pico-8 play session: mixed d-pad (fixed 12-tick cycle)

[t = 2 s] mixed d-pad (1.2s cycle ×~1): → ← ↑ ↓ + 🅾/❎ taps, ~2s
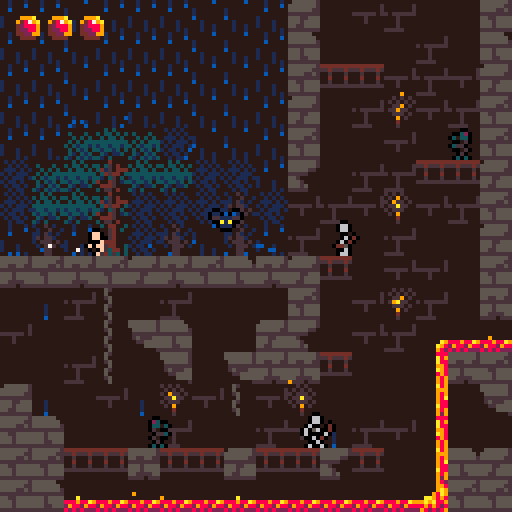
[t = 6 s] mixed d-pad (1.2s cycle ×~5): → ← ↑ ↓ + 🅾/❎ taps, ~6s
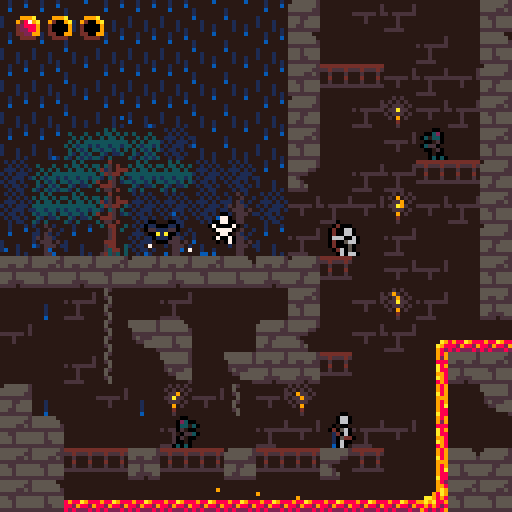
[t = 8 s] mixed d-pad (1.2s cycle ×~6): → ← ↑ ↓ + 🅾/❎ taps, ~8s
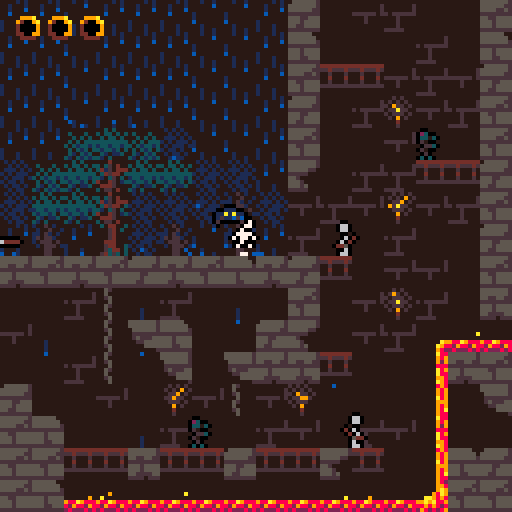

pico-8 cartridge
version 32
__lua__
atkcolliders={}
framecount=0
btnpress={}
dedcirc=0
txtscroll=0
currmsg=nil

function _init()
	initenemies()
	loadroom(1)
	initplayer()
	initmapemitters(curroom)
	
	for i=0,5 do
		btnpress[i]=0
	end
end

function _update60()
	if currmsg then
		if (txtscroll>#currmsg+120) currmsg=nil
		txtscroll+=0.5
	end
	if p.hp<=0 then
		txtscroll+=0.5
		dedcirc=max(dedcirc-2,20)
		if (dedcirc==20 and btn(5)) run()
		return
	end
	atkcolliders={}
	updbtnpress()
	p.update(p)
	for k,v in pairs(o) do
		v.update(v)
	end
	animatelava()
end

function _draw()
	if p.hp<=0 then
		dedscrndraw()
	else
		gamedraw()
	end
	--drawlogs()
	--drawgates()
	--drawcolliders()
end

function dedscrndraw()
	if dedcirc>20 then
		local r=dedcirc
		local x=p.x+p.w/2
		local y=p.y+p.h/2
		circ(x,y,r,0)
		circ(x+1,y,r,0)
		circ(x,y+1,r,0)
		circ(x+1,y+1,r,0)
		txtscroll=0
	else
		local y=txtdraw(p.dedmsg,7,false,9)
		if (txtscroll>#p.dedmsg+10) print("❎ retry",10,y+4,7)
	end
end

function gamedraw()
	cls(14)
	
	local camx=clamp(p.x-64,0,curroom.w*8-128)
	local camy=clamp(p.y-64,0,curroom.h*8-128)
	camera(camx,camy)
	
	map(0,0,0,0,curroom.w,curroom.h)
	p.draw(p)
	for k,v in pairs(o) do
		v.draw(v)
	end
	map(0,0,0,0,curroom.w,curroom.h,2)
	--draw ui
	local camx,camy=peek2(0x5f28),peek2(0x5f2a)
	camera()
	drwhp()
	if (currmsg) txtdraw(currmsg,14,true,0)
	camera(camx,camy)
end

function drawspriback(x,y,h,spri,flp)
	setpal(0)
	local camy=peek2(0x5f2a)
	clip(0,0,127,y+h+1-camy)
	spr(spri,x+1,y,1,1,flp,false)
	spr(spri,x-1,y,1,1,flp,false)
	spr(spri,x,y+1,1,1,flp,false)
	spr(spri,x,y-1,1,1,flp,false)
	resetpal()
	clip()
end

function physupd(p)
	local hit=false
	--x-axis collision
	for i=p.x+p.dx,p.x,-(p.dx/abs(p.dx)) do
		if (not solidarea(i,p.y,p.w,p.h)) then
			p.x=i
			break
		end
		p.dx=0
		hit=true
	end
	p.dx*=friction;
	
	--y-axis collision
	for i=p.y+p.dy,p.y,-(p.dy/abs(p.dy)) do
		if (not solidarea(p.x,i,p.w,p.h)) then
			p.y=i
			break
		end
		p.dy=0
		hit=true
	end
	
	--gravity
	if p.grav then
		p.dy+=gravity
	else
		p.dy*=friction
	end
	--limit fall speed
	p.dy=min(p.dy,maxfallspd)
	
	--edge collision
	if (p.x<0) p.x,hit=0,true
	if (p.y<0) p.y,hit=0,true
	local xmax=curroom.w*8-p.w
	local ymax=curroom.h*8-p.h
	if (p.x>xmax) p.x,hit=xmax,true
	if (p.y>ymax) p.y,hit=ymax,true
	return hit
end

function solidarea(x,y,w,h)
	if (issolid(x,y)) return true
	if (issolid(x+w,y)) return true
	if (issolid(x,y+h)) return true
	if (issolid(x+w,y+h)) return true
	return false
end

function strtoscrsiz(s,b)
	local ss={}
	while #s>29 do
		for i=flr((128-b*2)/4),10,-1 do
			if ord(s,i)==32 then
				add(ss,sub(s,1,i-1))
				s=sub(s,i+1)
				break
			end
		end
	end
	add(ss,sub(s,1,i))
	return ss
end

function issolid(x,y)
	return fget(mget(x/8,y/8),0)
end

function isgrounded(x,y,w,h)
	if (issolid(x,y+h+1)) return true
	if (issolid(x+w,y+h+1)) return true
	return false
end

function txtdraw(s,col,bubble,offset)
	s=strtoscrsiz(sub(s,1,txtscroll),6)
	local txth=7*#s
	local y=4+(119-txth-offset)*pscrnhalf()
	local xmax=0
	for k,v in pairs(s) do
		if (#v>xmax) xmax=#v
	end
	xmax=6+4*xmax
	if bubble then
		rectfill(3,y+1,xmax+1,y+txth,6)
		line(4,y+txth+1,xmax,y+txth+1,6)
		line(4,y,xmax,y,7)
		line(3,y+1,3,y+txth,7)
	else
		rectfill(3,y,121,y+txth,0)
	end
	for k,v in pairs(s) do
		print(v,6,y+2+(k-1)*7,col)
	end
	return y+txth
end

function setpal(col)
	for i=0,15 do
		pal(i,col)
	end
end

function pscrnhalf()
	if (peek2(0x5f2a)+p.y+p.h/2>64) return 0
	return 1
end

function resetpal()
	pal()
	pal(14,128,1)
	pal(3,131,1)
	pal(4,132,1)
	pal(11,133,1)
	pal(13,134,1)
	pal(12,140,1)
end

function dirtoflp(dir)
	if (dir==-1) return true
	return false
end

function randchance(t)
	return flr(rnd(t))==0
end

function updbtnpress()
	for i=0,5 do
		if btnpress[i]==0 then
			if btn(i) then
				btnpress[i]=1
			end
		elseif btnpress[i]==1 then
			if not btn(i) then
				btnpress[i]=0
			else
				btnpress[i]=2
			end
		else
			if not btn(i) then
				btnpress[i]=0
			end
		end
	end
end

function btnd(i)
	return btnpress[i]==1
end

function null()
end




-->8
--player
animspeed=4
jumpforce=2.8
gravity=0.15
acc=0.1
friction=0.9
maxfallspd=4

dedmsgs={
	pre={"our","this","one","another"},
	adj={"noble","pathetic","ill-fated","drunken","careless"},
	noun={"hero","fool","knight","protagonist","ruffian"},
}

--[[player levels
0:nude
1:armour
2:sword
3:shield
]]--
	
function initplayer()
	p={}
	p.x,p.y,p.dx,p.dy=0,0,0,0
	p.w,p.h=5,7
	p.grav=true
	p.dir=1
	p.timer=0
	p.spr=0
	p.animoffset=0
	p.drwoff=-1
	p.hp=3
	p.maxhp=3
	p.dmgtim=0
	
	p.armor=false
	p.sword=false
	p.shield=false
	
	p.update=pnormal
	p.draw=pdraw
end

function palways(p)
	p.dmgtim=max(p.dmgtim-1,0)
	physupd(p)
	local xmax=curroom.w*8-8
	local ymax=curroom.h*8-8
	--exits to next room
	if p.x<=0 then
	 exitindir("⬅️",p.y)
	elseif p.x>=xmax then
	 exitindir("➡️",p.y)
	elseif p.y<=0 then
	 exitindir("⬆️",p.x)
	elseif p.y>=ymax then
	 exitindir("⬇️",p.x)
	end
	
	if (maphurt(p)) playerdmg("just wanted to dip his toes in")
	chaparticles(p)
end

function exitindir(dir,tpos)
	for k,v in pairs(curroom.exts) do
			if v.dir==dir then
				if tpos>=v.l*8 and tpos<=(v.h+1)*8 then
					changeroom(v)
				end
			end
		end
end

function pnormal(p)
	palways(p)
	--x-axis input
	if (btn(0)) then
		p.dir=-1
		if (not btn(3)) then
			p.dx-=acc;
		end
	end
	if (btn(1)) then
		p.dir=1
		if (not btn(3)) then
			p.dx+=acc;
		end
	end
	
	--run particles
	local pspeed=abs(p.dx)
	if isgrounded(p.x,p.y,p.w,p.h) and pspeed>0.2 then
		if (randchance(10)) then
			partatp(p,-p.dx/10,-pspeed/5,20,7)
		end
	end

	--jump
	if btnd(2) and isgrounded(p.x,p.y,p.w,p.h) then
		p.dy=-jumpforce;
		partatp(p,-0.3,-0.25,10,7)
		partatp(p,0.25,-0.2,10,7)
		partatp(p,-0.5,0,10,7)
		partatp(p,0.5,0,10,7)
	end
	
	--attack
	if btnd(4) and p.sword then 
		p.update=pattack
		p.timer=animspeed*4
	end
	
	--temporary: level up
	if (btn(0,1)) p.armour=true
	if (btn(3,1)) p.sword=true
	if (btn(1,1)) p.sheild=true
end

function pattack(p)
	palways(p)
	p.timer-=1
	p.spr=6
	p.animoffset=1
	if (p.timer<=animspeed*3) then
		p.spr=7
		p.animoffset=2
		swordcollider(p)
	end
	if (p.timer<=animspeed*2) then
		p.spr=8
		p.animoffset=4
		swordcollider(p)
	end
	if (p.timer<=animspeed) then
		p.spr=9
		p.animoffset=4
	end
	if (p.timer<=0) then
		p.update=pnormal
		local newx=p.x+2*p.dir
		if not solidarea(newx,p.y,p.w,p.h) then
			p.x=newx
		end
		p.spr=0
		p.animoffset=0
	end
end

function swordcollider(p)
	local c={}
	c.x=p.x-p.w/2+6*p.dir
	c.y=p.y-2
	c.w=8
	c.h=8
	add(atkcolliders,c)
end

function pdraw(p)
	if p.hp<=0 then
		plvldraw(p.x,p.y,1,p.dir,p.lvl,false)
		return
	end
	if (p.spr==0) then
		local spri = flr(time()*6)%3+1
		if (isgrounded(p.x,p.y,p.w,p.h)) then
			if btn(3) and p.sheild then 
				spri=5
			elseif abs(p.dx)>0.1 then
				local val=flr(time()*6)%4
				if val==0 then
					spri=1
				elseif val==2 then
					spri=11
				else
					spri=10
				end
			end
		else
			spri=4
		end
		plvldraw(p.x,p.y,spri,p.dir,p.lvl,false)
	else
		local x=p.x+p.animoffset*p.dir
		plvldraw(x,p.y,p.spr,p.dir,p.lvl,true)
	end
end

function plvldraw(x,y,spri,dir,lvl,atk)
	flp=dirtoflp(dir)
	x+=p.drwoff
	--the background
	if p.shield then
	 palt(13,0)
	else
	 palt(2,0)
	end
	if (not p.sword) palt(6,0)
	drawspriback(x,y,p.h,spri,flp)
	
	--the foreground
	if not p.armour then
	 pal(5,15)
	 pal(11,15)
	end
	if (not p.sword) palt(6,0)
	if p.sheild then
		pal(14,2)
	 pal(12,2)
	 palt(13,0)
	else
	 palt(2,0)
	 pal(12,15)
	 pal(13,15)
	 pal(14,15)
	end
	if (p.dmgtim>0) setpal(7)
	spr(spri,x,y,1,1,flp,false)
	resetpal()
end

function drwhp()
	for i=0,p.maxhp-1 do
		if i>=p.hp then
			pal(2,0)
			pal(7,0)
			pal(8,0)
		end
		spr(12,3+i*8,3)
		resetpal()
	end
end

function playerdmg(dedmsg)
	if p.dmgtim<=0 then
		p.hp-=1
		p.dmgtim=20
		p.dy=-1
		gamedraw()
	end
	if p.hp==0 then
		p.dedmsg=
			sub(dedmsgs.pre[flr(rnd(#dedmsgs.pre)+1)]
							.." "..
							dedmsgs.adj[flr(rnd(#dedmsgs.adj)+1)]
							.." "..
							dedmsgs.noun[flr(rnd(#dedmsgs.noun)+1)]
							.." "..dedmsg..".",1)
		dedcirc=180
	end
end

function partatp(p,dx,dy,t,col)
	initpart(p.x+3,p.y+7,dx,dy,t,col)
end

function maphurt(p)
	local mspace=mget((p.x+p.w/2)/8,(p.y+p.h/2)/8)
	return mspace==18 or mspace==19 or mspace==21 or mspace==35
end


-->8
--particles
function initmapemitter(x,y,w,f,t,col)
	local e={}
	e.x,e.y,e.w,e.f,e.t,e.col=x,y,w,f,t,col
	e.update=emitterupdate
	e.draw=null
	add(o,e)
end

function emitterupdate(e)
	if randchance(e.f) then
		local x=e.x+rnd(e.w)
		local dx=rnd(1)-0.5
		initpart(x,e.y,dx,-rnd(1),e.t,e.col)
	end
end

function chaparticles(p)
	local mspace=mget((p.x+4)/8,(p.y+4)/8)
	if mspace==17 or mspace==20 or mspace==24 or mspace==40 then
		if randchance(2) then
			local x=p.x+p.drwoff+rnd(p.w)
			local dx=rnd(1)-0.5
			initpart(x,p.y,dx,-rnd(1),4,12)
		end
	end
end

function initpart(x,y,dx,dy,t,col)
	local p={}
	p.x=x
	p.y=y
	p.dx=dx
	p.dy=dy
	p.t=t
	p.col=col
	
	p.update=updatepart
	p.draw=drawpart
	add(o,p)
end

function updatepart(p)
	p.x+=p.dx
	p.y+=p.dy
	p.t-=1
	if(p.t<=0) then
		del(o,p)
	end
end

function drawpart(p)
	pset(p.x,p.y,p.col)
end
-->8
--map
rooms={
--1:detailed starting area
	{w=16,h=16,
		data="qarerq_?cebfuebeaq+maa6irebf?lqeuqre6<)aamda6ereu<)arqbfri=fxq+m[arerq_?cebfuebeam9n[m9ire_j02cguqre8aaa[aaa86_j0ucj06bgreda+m+fxabg0qsj?lag#6bn+qtn[m9ir6se!6bku6se+aaa+aaaqe8i7ice7ici7a_faqdnaica5mdo)mda)a6iaq9n+aqi[<ca;adia<ae_aan+y7esa-d+6+d-aam7e=faa-e7ice5aan5udn;q+npaaa9aam8acaa<=maa-m[<_m[mbaai8ix2rix2bex2rmxa-i6a7i6<)csu7i8ica",
		exts={
			{dir="⬅️",l=9,h=11,r=2,dp=2},
			{dir="➡️",l=13,h=13,r=2,dp=0},
			{dir="➡️",l=10,h=10,r=2,dp=0},
			{dir="⬆️",l=10,h=13,r=5,dp=-5},
		},
		enms={
			{typ=1,x=6,y=6.5},
			{typ=3,x=9,y=7},
			{typ=2,x=13,y=4},
			{typ=2,x=3,y=13},
			{typ=3,x=8,y=13},
		},	
	},
--2:long lava halls
	{w=26,h=16,
		data=".abeam_?ka-e?pae?x6mqaba9aan+<5bay7evasiqaba[aaa[aaeqa-e?paa[<?aambe8admqabn{mdn}m9m-a-i?paa+aaawirfqe=?daba+a-m[aaa7a-e?paawi7evasi8abe6e8i?pae6eceqa-i?paa9asi8<)a-abe-edmqici7atmqabat<?aam_?fi9iqa_?didm=<?aqa-iaqdnamca[<?aa<)a=q+?ea6m6e8iambaaq+mt<)aaq+?daan[m+?ea6m_ida9<?aam=?ca-mam+m?paa+<pbaa7esu7i?laatmda[qda+udn+aan}mdaaq+m=asi=i+m+a-iam+m?laa+aaa+aan[<)aaqdn=idn{<)a[mba+u+m?laaqasi8a-m[a-m{q+?ca-m?laa9<)aaq+maasi-edmq<?aamda7a7iqabi7m7iqasiqicm_asi6eceaa6i6esm8a9i8atm9a9i-e9i-a7i-edm_abaaadm_a",
		exts={	
			{dir="⬅️",l=13,h=13,r=1,dp=0},
			{dir="⬅️",l=10,h=10,r=1,dp=0},
			{dir="➡️",l=11,h=13,r=1,dp=-2},
			{dir="⬇️",l=21,h=22,r=3,dp=-14},
			{dir="⬇️",l=7,h=7,r=4,dp=-1},
		},
		enms={
			{typ=1,x=6,y=7},
			{typ=2,x=3,y=13},
			{typ=3,x=8,y=13},
			{typ=3,x=10,y=13},
		},
		msg="welcome to the evil lava dungeon god this text is cheesy"
	},
--3:tall jumping room
	{w=16,h=24,
		data="q6bi7<pbqaaa?tae6ecm_<?caatmq<5baasi?xaaqa_?daaeqatmqa_?da6iq<5daide?|aa6ece?@aaqasi-e+?laam_a_?naaeq<)aaabi7<)aqi=?daaeq<?aaatmqaaa=aaa?pae?)aa6ece6ece?@aa-ede-e+?laai7a_?daae?5aa-ede?paaqi=?haaeq<?aaa7m6ece?taaqa_?daaeqatmqa_?daaeq<5daabe?}aaqa_?naaeq<5daabe?}aaqa_?naaea",
		exts={
			{dir="⬆️",l=7,h=8,r=2,dp=14},
			{dir="⬇️",l=1,h=14,r=1,dp=0},
			{dir="➡️",l=5,h=5,r=4,dp=-4},
		}
	},
--4:lavafall room with platforms
	{w=16,h=16,
		data="qa7i=i8i-e+i=icm_i8mqicm?xaat<)baasiq<pbam=?gaam_asi?paat<)baasi-edi7aaa9<)baatm6ecm_a6it<)baasi-e+?ca6m9aaaq<?aaatm6e=?da-e?1aa6ecm_<?aam=?eaaeaatm6e=?da-e?1aa6ecm_<)aayrf?laaq<)aaatm6e=?ca-eq<)baasi-e+?ca-iaaae?taa-edi7aaeam_?haai7atm?l6ev<?bsatm6eci7asi6eci7asi6eci7a",
		exts={
			{dir="⬅️",l=1,h=1,r=3,dp=4},
		}
	},
--5:tower climb
	{w=16,h=16,
		data="qarerqreq<)axmdnq<)arq_?cebfrabaamdn{i=?cebf?lqeuebe?paa+e=?cebf?lqeuebm[aaax27i?lqeu<)arqre+2dnamda_<)arq_?cebfrqda+<)aaa_?cebf?lqeuadi72baamdm?lqeu<)arqre8edaam9n[<)arq_?cebfraba+aaa[m+?cebf?lqeuebe+aaax2ri_ereu<)arqre62dn?laa6<)arq_?cebfra=?eaae?lqeu<)arqreq2_famdn8<)arq_?cebfrica[a-m{a=?cebf?lqeue7iaa-maa6i?lqeu<)arqreq<)aa2_f-<)arqrea",
		exts={
			{dir="⬇️",l=5,h=8,r=1,dp=5},
			{dir="⬆️",l=8,h=9,r=6,dp=0},
			{dir="⬇️",l=0,h=3,r=1,dp=0},
			{dir="⬇️",l=11,h=15,r=1,dp=-11},
		},
		enms={
			{typ=1,x=7,y=4},
			{typ=3,x=6,y=11},
			{typ=3,x=8,y=8},
		}
	},
--6:tower top
	{w=16,h=16,
		data="qarerqrerqreu<?arqbf?pqeuereuebf?pqeuq_?debfrebfrq_?debfu<?arqrerqreu<?arqbf?pqeuereuebf?pqeuq_?debfrebfrq_?debfu<?arqrerqreu<?arqbf?pqeuereuebf?pqeuq_?debfrebfrq_?debfu<?arqrerqreu<?arqbf?pqeuereuebf?pqeuq_?debfrebfrqbf?lqeuq_?debfqebfrq_?cebirq_?debf-acf?p-f8eteu<?arqbf8qbnaa-mqqreu<?arqbfq<)axaan6qreuerera",
		exts={
			{dir="⬇️",l=8,h=9,r=5,dp=0},
			{dir="⬇️",l=0,h=3,r=5,dp=0},
			{dir="⬇️",l=11,h=15,r=5,dp=0},
		}
	},
--7:intro forest
	{w=40,h=16,
		data="#areu<)arqreuereuebfrebfuebfrebfrebfrqbfrebfrqrerqrerqbfrq_?cebfrqrerqreuereuqreuereuereuebfuereuebfrebfrebfuebf?lqeuebfrebfrqrerqbfrqrerqrerqreuqrerqreuereuereuqreu<)arqreuereuebfrebfuebfrebfrebfrqbfrebfrqrerqrerqbfrq_?cebfrqrerqreuereuqreuereuereuebfuereuebfrebfrebfuebf?lqeuebfrebfrqrerqbfrqrerqrerqreuqrerqreuereuereuqreu<)arqreuereuebfrebfuebfrebfrebfrqbfrebfrqrerqrerqbfrq_?cebfrqrerqreuereuqreuereuereuebfuereuebfrebfrebfuebf?lqeuebfrebfrqrerqbfrqrerqrerqreuqrerqreuereuereuqreu<)arqreuereuebfrebfuebfrebfrebfrqbfrebfrqrerqrerqbfrqrer6bfrqrerqreuereuqreuereuereuebfuereuebfrebfrebfuebg@6bgu2=jy6reyq_jr6bfrqrerqrerqreuqrerqreuereuereuqbg@qcjy2cj 2=jy6_j0qcgyebfrebfrebfrqbfrebfrqrerqrerqbfyqsj06=j0u=?cqcg0ucjy6reuereuereuebfuereuebfrebfrebfuebk!#bkr#7j#yse##7jr6cfrqrerqrerqreuqrerqreuereuereuqrg$0rg$0sgz0sgz0skz0rk$0rg$<)az0sg$0rkz0sg$0sgz0sgz0sga",
		exts={
		}
	},
}

function changeroom(e)
	loadroom(e.r)
	local xmax=8*curroom.w-9
	local ymax=8*curroom.h-9
	if e.dir=="⬅️" then
	 p.x,p.y=xmax,e.dp*8+p.y
	elseif e.dir=="➡️" then
	 p.x,p.y=1,e.dp*8+p.y
	elseif e.dir=="⬆️" then
	 p.x,p.y=e.dp*8+p.x,ymax
	elseif e.dir=="⬇️" then
	 p.x,p.y=e.dp*8+p.x,1
	end
end

function loadroom(i)
	curroom=rooms[i]
	memset(0x2000,0,0x1000)
	decompresmap(0,0,curroom.data)
	o={}
	if curroom.enms then
		initroomenemies(curroom.enms)
	end
	if curroom.msg then
		currmsg=curroom.msg
		curroom.msg=nil
		txtscroll=0
	else
		currmsg=nil
	end
	initmapemitters(curroom)
end

function initmapemitters(room)
	for i=0,room.w-1 do
		for j=0,room.h-1 do
			local cur=mget(i,j)
			local below=mget(i,j+1)
			if cur==17 or cur==20 or cur==24 or cur==40 then
				if fget(below,0) then
					initmapemitter(i*8,j*8+8,8,5,4,12)
				elseif below==18 or below==22 then
					initmapemitter(i*8,j*8+13,8,1,10,6)
				end
			elseif cur==18 then
					initmapemitter(i*8,j*8+5,8,100,5,10)
					initmapemitter(i*8,j*8+5,8,50,5,9)
			elseif cur==53 or cur==54 or cur==55 then
					initmapemitter(i*8+3,j*8+4,0,10,6,9)
			end
		end
	end
end

function animatelava()
	framecount+=1
	if framecount%30==0 then
		scrollsprh(18)
		scrollsprv(19,2)
	end
	if framecount%10==0 then
		switchspr(53,54)
		switchspr(54,55)
	end
	scrollsprv(15,3)
	scrollsprv(17,1)
	scrollsprv(20,1)
end

function scrollsprh(spri)
	local addr=512*(spri\16)+4*(spri%16)
	for i=0,7 do
		local rowadd=addr+i*64
		local f=peek(rowadd)
		for j=0,3 do
			local cur=peek(rowadd+j)
			local nxt=peek(rowadd+j+1)
			if (j==3) nxt=f
			local lft=(cur>>4)&0x0f
			local rgt=(nxt<<4)&0xf0
			local byt=lft|rgt
			poke(rowadd+j,byt)
		end
	end
end

function scrollsprv(spri,h)
	local addr=512*(spri\16)+4*(spri%16)
	local rowcount=h*8-1
	local l=$(addr+rowcount*64)
	for i=rowcount,1,-1 do
		local cur=addr+i*64
		local nxt=cur-64
		poke4(cur,$nxt)
	end
	poke4(addr,l)
end

function switchspr(spr1,spr2)
	local ad1=512*(spr1\16)+4*(spr1%16)
	local ad2=512*(spr2\16)+4*(spr2%16)
	for i=0,7 do
		local nad1=ad1+i*64
		local nad2=ad2+i*64
		local val=$(nad1)
		poke4(nad1,$(nad2))
		poke4(nad2,val)
	end
end

function cpyspr(tar,src)
	local srcad=512*(src\16)+4*(src%16)
	local tarad=512*(tar\16)+4*(tar%16)
	for i=0,7 do
		local offset=i*64
		memcpy(tarad+offset,srcad+offset,4)
	end
end
-->8
--utility
function drawlogs()
	print("cpu use=",0,0,7)
	print(stat(1),32,0,7)
	
	print("fps=",0,6,7)
	print(stat(7),16,6,7)
	
	print("memory=",0,12,7)
	print(stat(0),28,12,7)
end

function drawcolliders()
	for k,v in pairs(atkcolliders) do
		rect(v.x,v.y,v.x+v.w,v.y+v.h,10)	
	end
	for k,v in pairs(o) do
		if v.w and v.h then
			rect(v.x,v.y,v.x+v.w,v.y+v.h,8)
			pset(v.x+v.w/2,v.y+v.h/2,8)
		end
	end
	rect(p.x,p.y,p.x+p.w,p.y+p.h,9)	
end

function drawgates()
	local xmax=curroom.w*8-1
	local ymax=curroom.h*8-1
	for k,v in pairs(curroom.exts) do
		if v.dir=="⬅️" then
			line(0,v.l*8,0,v.h*8+7,8)
		elseif v.dir=="➡️" then
			line(xmax,v.l*8,xmax,v.h*8+7,8)
		elseif v.dir=="⬆️" then
			line(v.l*8,0,v.h*8+7,0,8)
		elseif v.dir=="⬇️" then
			line(v.l*8,ymax,v.h*8+7,ymax,8)
		end
	end
end

function clamp(val,l,h)
	return min(h,max(l,val))
end

function boxpointoverlap(px,py,bx,by,bw,bh)
	return px>bx 
				and px<bx+bw
		  and py>by 
		  and py<by+bh
end

function boxboxoverlap(a,b)
 return not (a.x>b.x+b.w 
	         or a.y>b.y+b.h 
	         or a.x+a.w<b.x 
	         or a.y+a.h<b.y)
end
-->8
--map tool compressing
chr6,asc6,char6={},{},"abcdefghijklmnopqrstuvwxyz.1234567890 !@#$%,&*()-_=+[{]};:'|<>/?"
for i=0,63 do
  c=sub(char6,i+1,i+1) chr6[i]=c asc6[c]=i
end
char6=_n

function loadmap(i)
	memset(0x2000,0,0x1000)
	decompresmap(0,0,rooms[i].data)
	cstore(0x2000,0x2000,0x1000)		
end

function savemap(i)
	printh(compresmap(0,0,rooms[i].w,rooms[i].h),"@clip")
end

function compresmap(h,v,x,y)
local r,b6,c6,n,c,lc="",0,0,0
  function to6(a)
    for i=1,#a do
      for j=0,7 do
        if (band(a[i],2^j)>0) c6+=2^b6
        b6+=1
        if (b6==6) r=r..chr6[c6] c6=0 b6=0
      end
    end
  end
  to6({x,y}) x-=1 y-=1
  for i=0,y do
    for j=0,x do
      c=mget(h+j,v+i)
      if (c==lc) n+=1
      if c!=lc or (j==x and i==y) then
        if n<2 then
          for k=0,n do
            to6({lc})
          end
        else
          to6({255,n,lc})
        end
        lc=c n=0
      end
    end
  end
  to6({c,0})
  return r
end

-- take 6-bit string of t and
-- decompress it to the mapper
-- as 8-bit data.
function decompresmap(h,v,t)
local r,b6,c6,cp,n=t,0,0,1,0
  function to8()
  local s=0
    for i=0,7 do
      if (b6==0) c6=asc6[sub(r,cp,cp)] cp+=1
      if (band(c6,2^b6)>0) s+=2^i
      b6=(b6+1)%6
    end
    return s
  end
  local x,y,xp,yp,c=to8()-1,to8()-1,h,v
  repeat
    if n>0 then
      n-=1
    else
      c=to8()
      if (c==255) n=to8() c=to8()
    end
    mset(xp,yp,c)
    --spr(c,xp*8,yp*8)
    xp+=1
    if (xp>h+x) xp=h yp+=1
    if (yp>v+y) return
  until forever
end

-->8
--enms&objs
function initenemies()
	enmtyps={
		--bat
		{upd=batupd,
			grav=false,
			w=7,h=4,hp=1,
			dedspr=80,drwoff=0,
			dedmsg="was torn to shreds by a bat",
			},
		--zombie
		{upd=zomupd,
			grav=true,
			w=5,h=7,hp=2,
			dedspr=81,drwoff=-1,
			dedmsg="was mutilated by a zombie",
		},
		--skeleton
		{upd=skelupd,
			grav=true,
			w=5,h=7,hp=3,
			dedspr=82,drwoff=-1,
			dedmsg="got boned",
		},
		--arrow
		{upd=arrupd,
			grav=false,
			w=0,h=0,hp=1,
			dedspr=82,drwoff=0,
			dedmsg="lost his life to a lucky arrow",
		},
	}
end

function initroomenemies(enemies)
 for k,v in pairs(enemies) do
 	initenemy(v.typ,v.x*8,v.y*8)
 end
end

function initenemy(typ,x,y)
	local typ=enmtyps[typ]
	local e={}
	e.x,e.y,e.dx,e.dy=x,y,0,0
	e.w,e.h=typ.w,typ.h
	e.hp=typ.hp
	e.grav=typ.grav
	e.typ=typ
	e.drwoff=typ.drwoff
	e.dmgtim=0
	e.spr=0
	e.dir=1
	e.update=typ.upd
	e.draw=edraw
	add(o,e)
	return e
end

function batupd(e)
	--move
	e.dx+=0.2*sin(time())
	e.dy+=0.2*cos(time()*3)
	physupd(e)
	--animate
	e.spr=64+flr(time()*5)%2
	
	chaparticles(e)
	hitplayer(e)
	takedmg(e)
end

function zomupd(e)
	--chnage dir if wall
	if solidarea(e.x+e.dir,e.y,e.w,e.h) then
		e.dir=-e.dir
	end
	--chnage dir if edge
	if not issolid(e.x+e.w/2+e.w/2*e.dir,e.y+8) and isgrounded(e.x,e.y,e.w,e.h)then
		e.dir=-e.dir
	end
	--move
	e.dx+=0.01*e.dir
	physupd(e)
	--walk anim
	e.spr=66+(framecount/16)%3
	
	chaparticles(e)
	hitplayer(e)
	takedmg(e)
end

function skelupd(e)
	if (not e.st) e.st=0
	if e.st==0 then
		--chnage dir if wall
		if solidarea(e.x+e.dir,e.y,e.w,e.h) then
			e.dir=-e.dir
		end
		--chnage dir if edge
		if not issolid(e.x+e.w/2+e.w/2*e.dir,e.y+8) and isgrounded(e.x,e.y,e.w,e.h)then
			e.dir=-e.dir
		end
		--move
		e.dx+=0.01*e.dir
		--walk anim
		e.spr=69+(framecount/15)%4
		--aim for player
		if facingp(e) then
			e.st=1
			e.tim=0
		end
	else
		e.tim+=1
		e.spr=72+e.tim/30
		if e.tim>=89 then
			local arr=initenemy(4,e.x,e.y+3)
			arr.dx,arr.dy=e.dir*5,rnd(0.5)-0.25
			arr.ddx=arr.dx/10
			arr.ddy=arr.dy/10
			arr.dir=e.dir
			arr.draw=drawarrow
			e.st=0
		end
	end
	physupd(e)
	chaparticles(e)
	hitplayer(e)
	takedmg(e)
end

function dedupd(e)
	physupd(e)
end

function arrupd(e)
	e.dx+=e.ddx
	e.dy+=e.ddy
	if physupd(e) then 
		e.ddx,e.ddy=0,0
		e.update=deadarr
		e.tim=120
	end
	hitplayer(e)
end

function deadarr(e)
	e.tim-=1
	if (e.tim<=0) del(o,e)
end

function drawarrow(e)
	local lend=e.x-e.dir*4
	line(e.x-1,e.y,lend+1,e.y,0)
	line(e.x,e.y+1,lend,e.y+1,0)
	line(e.x,e.y-1,lend,e.y-1,0)
	line(e.x,e.y,lend,e.y,4)
	pset(e.x,e.y,6)
end

function takedmg(e)
	--damage timer
	e.dmgtim=max(e.dmgtim-1,0)
	--kill if out of hp
	if e.hp<=0 and e.dmgtim<=0 then
		e.update=dedupd
		e.spr=e.typ.dedspr
		e.grav=true
		return
	end
	--detect hits
	if (e.dmgtim>0) return
	if hitcollide(e) or maphurt(e) then
		local hitdir=(e.x-p.x)/abs(e.x-p.x)
		e.dx+=2*hitdir
		e.dy-=2
		for i=0,10 do
			initpart(e.x+e.w/2,e.y+e.h/2,rnd(1)*hitdir-0.2*hitdir,rnd(1)-0.5,5+rnd(10),2)
		end
		e.dir=-(e.x-p.x)/abs(e.x-p.x)
		e.dmgtim=10
		e.hp-=1
	end
end

function hitplayer(e)
	if boxboxoverlap(p,e) then
		playerdmg(e.typ.dedmsg)
	end
end

function facingp(e)
	--vertical check
	if (abs(p.y-e.y)>8) return false
	--horizontal direction check
	if ((e.x-p.x)/abs(e.x-p.x)==-e.dir) return true
	return false
end

function hitcollide(e)
	for k,v in pairs(atkcolliders) do
		if (boxboxoverlap(e,v)) return true
	end
	return false
end

function edraw(e)
	local flp=not dirtoflp(e.dir)
	drawspriback(e.x+e.drwoff,e.y,e.h,e.spr,flp)
	if e.dmgtim>0 then
		setpal(7)
	end
	spr(e.spr,e.x+e.drwoff,e.y,1,1,flp)
	resetpal()
end
__gfx__
00000000000000000000000000000000600000000000000007600000007777700070770000000000000000000000000000000000000000000000000000010000
0000000000000b500000000000000b50600b5000000000007060b5000700b5070000b5700000b5700000000000000b5000999a00000000000000000000010000
0070070000000ff000000b5000000ff0600ff000000b502070f0ff000000ff060200ff070200ff0000000b5000000ff0094879a0000000000000000000010000
000770000000500000000ff0000550000f0000f2000ff0027005000002f500062f0500072f05000700000ff000055000042888900000000000000000000c0000
000770000005b5500005500000f0b50e00555522005500f200055500020b50f020b55f6620b550070005500000f0b50e04228890000000000000000000000000
0070070000f0b50e00f0b50e0600b520000b50020f0b5002002b52000205050000b5000000b50f0700f0b50e0600552004422990000000000000000000000000
000000000600502006005020600050200050050060050500000550000005000005005000050050660600502060000b2000444400000000000000000000000000
00000000600500c0600500c0000500d000500000605005000050500000050000050005000500050060005d200005005000000000000000000000000000000000
0555555b100000000000000000000a98c00000000000098200000000444444440101010033b33333010101000000000000000000000000000000000000000000
5555555b100010000000000000000898001000000000099800000000bb4bbb4b00101010333333e3001010100000000000000000000000000000000000000000
555555bb10001000000000000000098900100100000009a90000000000b000b0011101013e33e3ee011101010000000000000000000000000000000000000000
bbbbbbbb00001010000000000000098900100100000098a9000000000040004010101110ee3eeeeb101011100000000000000000000000000000000000000000
555bb555001000100000000000000a8900000c0000aa98980000000000b000b001011101eeedebde010111010000000000000000000000000000000000000000
555b5555001000c088a98889000009990000000099a9a889000000a9bbbbbbbb10110100ddeeebbe101101000000000000000000000000000000000000000000
55bb555500c000002988298800000989100000008898982800000a980000000001011010bbeeeeee010130100000000000000000000000000000000000000000
bbbbbbbb00000000822282820000098a1000000029828289000009820000000000101100eeeebeee031031000000000000000000000000000000000000000000
555555005555555b5555555b0000098800303000000400000304400300000000100b010033333300000000000000000000000000000000000000000000000000
555555505555555b555555bb00000a8830330303303b0400000b4030030003000100b00133e33333000000000000000000000000000000000000000000000000
5555555b55bb55bb5555bb5b0000098903033030341b0444000b400000303030110b1010e3e3e3ee000000000000000000000000000000000000000000000000
bbbbbbbbbbbbbbbbbbbbbbbb0000092933333333034b4403000b4000030303331b0bb100eeeeeeeb000000000000000000000000000000000000000000000000
555b5555555b555555bb555500000888133133133103b030004440003031331310bbb0b0eddeebde000000000000000000000000000000000000000000000000
555b5555555b5555555b555500000a89313313034004b01300b4400303031303010bbb01bbddebbe000000000000000000000000000000000000000000000000
555bb55555bbbb55555b555500000a88031011300444b00000b3440303103130000bb000bbbbeeee000000000000000000000000000000000000000000000000
bbbbbbbbbbbb0bbbbbbbbbbb000009983103000030bb04000b43b30331031313000bb000ebbeeebe000000000000000000000000000000000000000000000000
5555555b5555555bcccccccc000000000000000000b0b000b0b0b00000b0b0b0005b000000000000000000000000000000000000000000000000000000000000
5555555b5555555bcccccccc0000000b0000000b0b0b0b000b0b0b000b0b0b0b0050000000000000000000000000000000000000000000000000000000000000
0555555b55555bb0cccccccc0000000b0000000bb0bbb0b0b09bb0b000bb90b000b5000000000000000000000000000000000000000000000000000000000000
0bbbbbbbbbbbb000ccccccccb0bbbbbbbbbbbb0b0bbabb000bbabb000bbabb000005000000000000000000000000000000000000000000000000000000000000
0b5bbb5555b00000cccccccc000b0000000b0000b0bbb0b0b0bbb00000bbb0b0005b000000000000000000000000000000000000000000000000000000000000
00bb5555555b0000cccccccc000b0000000b00000b090b000b09000000090b000050000000000000000000000000000000000000000000000000000000000000
00005555555b5000cccccccc000b00000000000000040000000400000004000000b5000000000000000000000000000000000000000000000000000000000000
0000000bbbbbb000ccccccccbbbbb00000000000000b0000000b0000000b00000005000000000000000000000000000000000000000000000000000000000000
00111000110001100000000000000000000000000006600000066000000660000006600000400000004000000000000000000000000000000000000000000000
11a1a110bb111bb00003200000320000000320000006600000066000000660000006600004006600040066000000000000000000000000000000000000000000
1b111b1000a1a00003e330003e33000003e330004000060000000000000006040000000004006600040066000000000000000000000000000000000000000000
b00000b000111000000eb000000eb000000eb0004006506000065040000650040000604006660000066600600444446000000000000000000000000000000000
000000000000000003bb000003bbb00003bb00000600006000060400060000600006040004005600040056600000000000000000000000000000000000000000
0000000000000000000eb000000eb000000eb0000040600000445000000544000044500004066000040005000000000000000000000000000000000000000000
0000000000000000000e0000000e0000000b00000006000000006000000060000000600000400500004605000000000000000000000000000000000000000000
00000000000000000003030000030000003030000060060000006000006006000006600000060660000606600000000000000000000000000000000000000000
00000000000000000000000000000000000000000000000000000000000000000000000000000000000000000000000000000000000000000000000000000000
00001000000000000000000000000000000000000000000000000000000000000000000000000000000000000000000000000000000000000000000000000000
0001b000000000000000000000000000000000000000000000000000000000000000000000000000000000000000000000000000000000000000000000000000
011bb000000000000000000000000000000000000000000000000000000000000000000000000000000000000000000000000000000000000000000000000000
21a11220000000000000000000000000000000000000000000000000000000000000000000000000000000000000000000000000000000000000000000000000
00000000000003300000000000000000000000000000000000000000000000000000000000000000000000000000000000000000000000000000000000000000
00000000003bb3200000606600000000000000000000000000000000000000000000000000000000000000000000000000000000000000000000000000000000
000000003ebb2e226066006600000000000000000000000000000000000000000000000000000000000000000000000000000000000000000000000000000000
__gff__
0000000000000000000000000000000201000200000200010001000000000002010101000102020100010200000000020101000000000000020000000000000000000000000000000000000000000000000000000000000000000000000000000000000000000000000000000000000000000000000000000000000000000000
0000000000000000000000000000000000000000000000000000000000000000000000000000000000000000000000000000000000000000000000000000000000000000000000000000000000000000000000000000000000000000000000000000000000000000000000000000000000000000000000000000000000000000
__map__
1114111111141114111114111411111414111411111411111411141411111411141111141111141400000000000000000000000000000000000000000000000000000000000000000000000000000000000000000000000000000000000000000000000000000000000000000000000000000000000000000000000000000000
1114111111141114111114111411111414111411111411111411141411111411141111141111141400000000000000000000000000000000000000000000000000000000000000000000000000000000000000000000000000000000000000000000000000000000000000000000000000000000000000000000000000000000
1114111111141114111114111411111414111411111411111411141411111411141111141111141400000000000000000000000000000000000000000000000000000000000000000000000000000000000000000000000000000000000000000000000000000000000000000000000000000000000000000000000000000000
1114111111141114111114111411111414111411111411111411141411111411141111141111141400000000000000000000000000000000000000000000000000000000000000000000000000000000000000000000000000000000000000000000000000000000000000000000000000000000000000000000000000000000
1114111111141114111114111411111414111411111411111411141411111411141111141111141400000000000000000000000000000000000000000000000000000000000000000000000000000000000000000000000000000000000000000000000000000000000000000000000000000000000000000000000000000000
1114111111141114111114111411111414111411111411111411141411111411141111141111141400000000000000000000000000000000000000000000000000000000000000000000000000000000000000000000000000000000000000000000000000000000000000000000000000000000000000000000000000000000
1114111111141114111114111411111414111411111411111411141411111411141111141111141400000000000000000000000000000000000000000000000000000000000000000000000000000000000000000000000000000000000000000000000000000000000000000000000000000000000000000000000000000000
1114111111141114111114111411111414111411111411111411141411111411141111141111141400000000000000000000000000000000000000000000000000000000000000000000000000000000000000000000000000000000000000000000000000000000000000000000000000000000000000000000000000000000
1114111111141114111114111411111414111411111411111411141411111411141111141111141400000000000000000000000000000000000000000000000000000000000000000000000000000000000000000000000000000000000000000000000000000000000000000000000000000000000000000000000000000000
1114111111141114111114111411111414111411111411111411141411111411141111141111141400000000000000000000000000000000000000000000000000000000000000000000000000000000000000000000000000000000000000000000000000000000000000000000000000000000000000000000000000000000
1114111118141114111114111411111414111411111411111411141411111411141111141111141400000000000000000000000000000000000000000000000000000000000000000000000000000000000000000000000000000000000000000000000000000000000000000000000000000000000000000000000000000000
1118271818142727181811181427111814111411111411111411141411111411141111141111141400000000000000000000000000000000000000000000000000000000000000000000000000000000000000000000000000000000000000000000000000000000000000000000000000000000000000000000000000000000
1827242418272425272718182724241818111411111411111411141411111411141111141111141400000000000000000000000000000000000000000000000000000000000000000000000000000000000000000000000000000000000000000000000000000000000000000000000000000000000000000000000000000000
1824252428272425242424182425241818111411111411111411141411111411141111141111141400000000000000000000000000000000000000000000000000000000000000000000000000000000000000000000000000000000000000000000000000000000000000000000000000000000000000000000000000000000
1128261a28111a26282611281a26112814111411111411111411141411111411141111141111141400000000000000000000000000000000000000000000000000000000000000000000000000000000000000000000000000000000000000000000000000000000000000000000000000000000000000000000000000000000
1929191929291919291919292919192929191929191919291929192919291929291919291919291900000000000000000000000000000000000000000000000000000000000000000000000000000000000000000000000000000000000000000000000000000000000000000000000000000000000000000000000000000000
